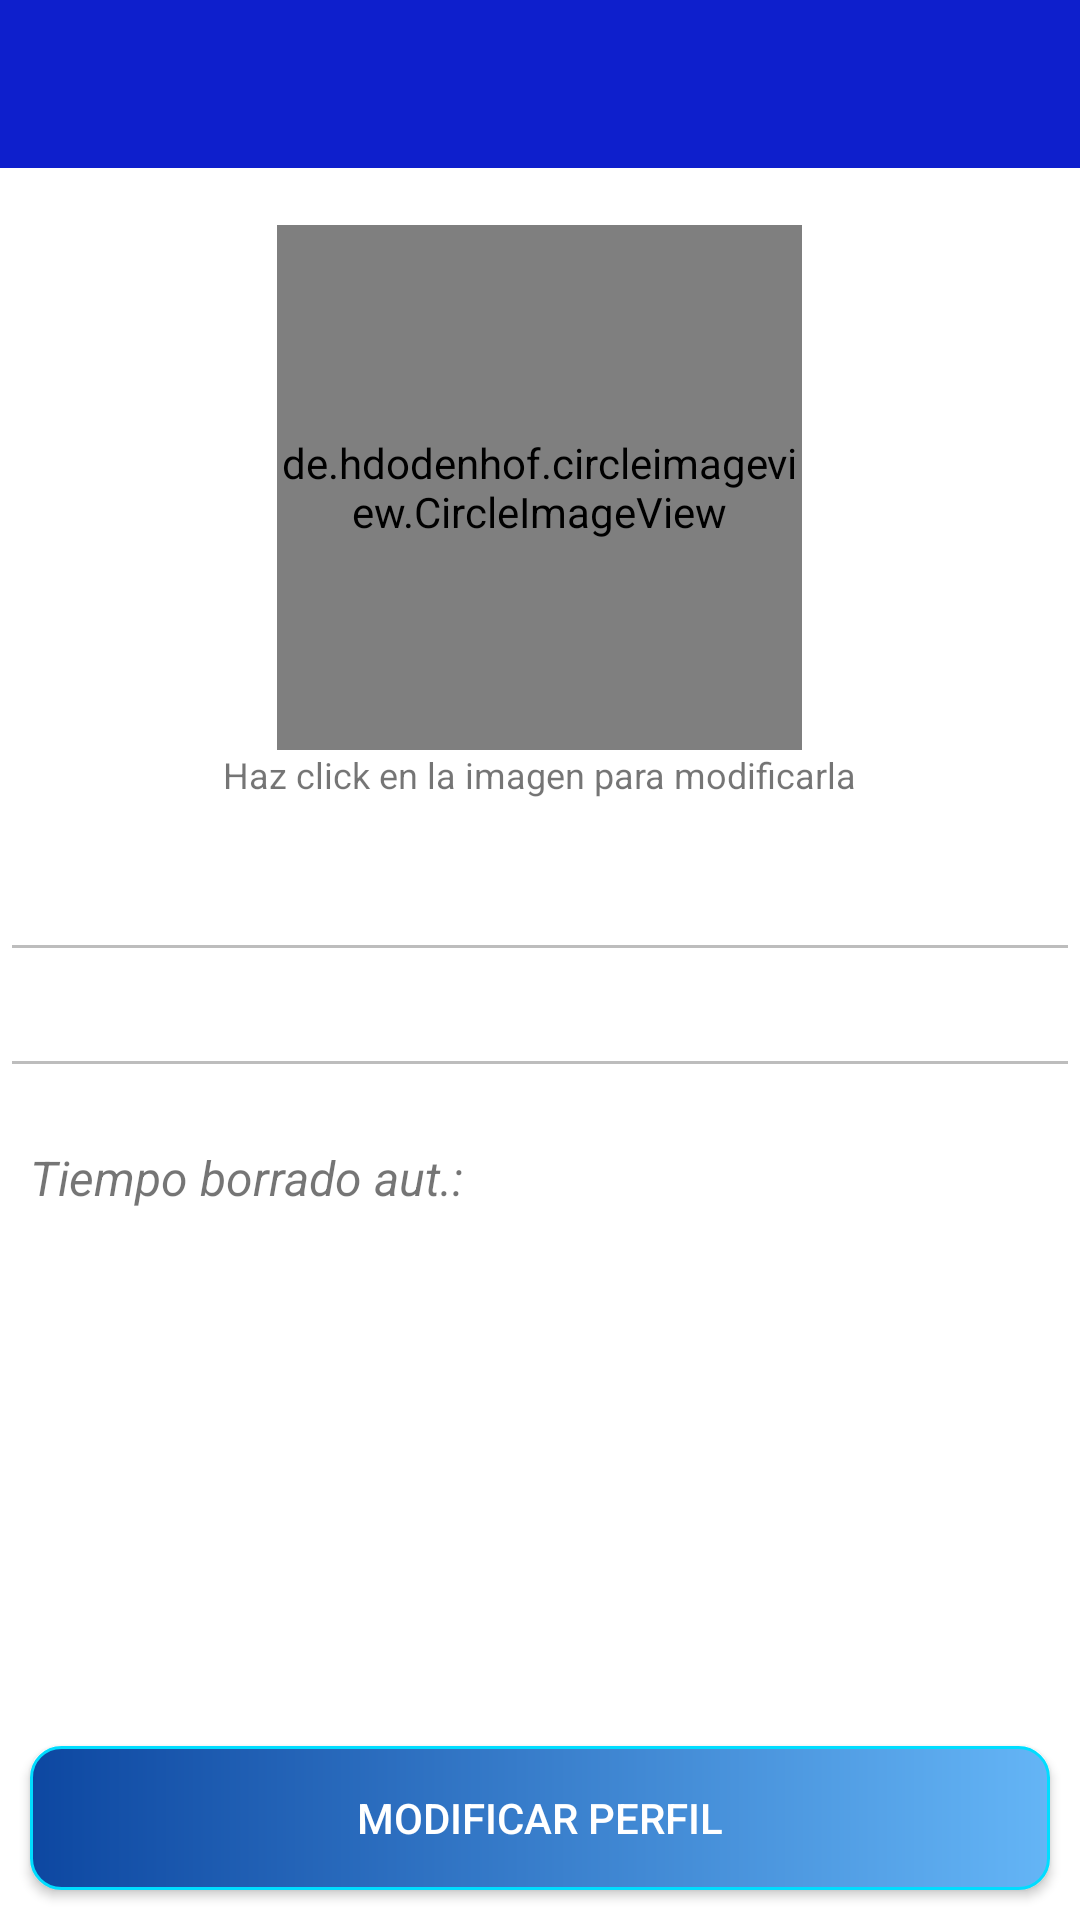

Write the Android layout XML for this screen, with the resource values it uses.
<!-- AndroidManifest.xml: application theme AppTheme -->
<!-- res/layout/activity_ajustes.xml -->
<?xml version="1.0" encoding="utf-8"?>
<RelativeLayout xmlns:android="http://schemas.android.com/apk/res/android"
                xmlns:app="http://schemas.android.com/apk/res-auto"
                xmlns:tools="http://schemas.android.com/tools"
                android:layout_width="match_parent"
                android:layout_height="match_parent"
                android:fitsSystemWindows="true"
                android:background="@color/md_white_1000"
                tools:context=".Activity_ajustes">

    <android.support.design.widget.AppBarLayout
        android:id="@+id/appBarLayout"
        android:layout_width="match_parent"
        android:layout_height="wrap_content"
        android:theme="@style/AppTheme.AppBarOverlay">

        <android.support.v7.widget.Toolbar
            android:id="@+id/toolbar"
            android:layout_width="match_parent"
            android:layout_height="?attr/actionBarSize"
            android:background="?attr/colorPrimary"
            app:popupTheme="@style/AppTheme.PopupOverlay"/>

    </android.support.design.widget.AppBarLayout>


    <de.hdodenhof.circleimageview.CircleImageView
        android:id="@+id/imgFoto"
        android:layout_width="175dp"
        android:layout_height="175dp"
        android:layout_below="@+id/appBarLayout"

        android:layout_centerHorizontal="true"

        android:layout_marginTop="19dp"
        android:scaleType="centerCrop"
        android:src="@drawable/img_cuenta"/>


    <TextView
        android:id="@+id/txtinfo"
        android:layout_width="wrap_content"
        android:layout_height="wrap_content"
        android:layout_below="@+id/imgFoto"
        android:layout_centerHorizontal="true"
        android:textSize="12sp"
        android:text="@string/haz_click_en_la_imagen_para_modificarla"/>

    <EditText
        android:id="@+id/tvNombre"
        android:layout_width="match_parent"
        android:layout_height="wrap_content"
        android:layout_marginTop="19dp"
        android:textSize="16sp"
        android:typeface="sans"
        android:textStyle="bold|italic"
        android:paddingLeft="10dp"
        android:inputType="textPersonName"
        android:enabled="false"
        android:layout_below="@+id/txtinfo"
        android:layout_alignParentLeft="true"
        android:layout_alignParentStart="true"/>

    <EditText
        android:id="@+id/tvNick"
        android:layout_width="match_parent"
        android:layout_height="wrap_content"
        android:textSize="16sp"
        android:typeface="sans"
        android:textStyle="bold|italic"
        android:paddingLeft="10dp"
        android:inputType="textEmailAddress"
        android:enabled="false"
        android:layout_below="@+id/tvNombre"
        android:layout_alignParentLeft="true"
        android:layout_alignParentStart="true"/>


    <LinearLayout
        android:layout_width="match_parent"
        android:layout_height="wrap_content"
        android:orientation="horizontal"
        android:layout_marginTop="19dp"
        android:layout_below="@+id/tvNick">


        <TextView
            android:id="@+id/textView5"
            android:layout_width="wrap_content"
            android:layout_height="wrap_content"
            android:textSize="16sp"
            android:typeface="sans"
            android:textStyle="italic"


            android:text="Tiempo borrado aut.:"
            android:layout_gravity="center_horizontal"
            android:gravity="center_horizontal"
            android:paddingLeft="10dp"
            />

        <Spinner
            android:id="@+id/spinnertiempo"
            android:layout_width="wrap_content"
            android:layout_height="22dp"
            android:layout_marginLeft="1dp"
            android:layout_marginStart="1dp"
            android:background="@color/md_white_1000"/>



    </LinearLayout>

    <Button
        android:id="@+id/btnSetup"
        android:layout_width="match_parent"
        android:layout_height="wrap_content"
        android:layout_alignParentBottom="true"
        android:layout_alignParentLeft="true"
        android:layout_alignParentStart="true"
        android:layout_margin="10dp"
        android:background="@drawable/degradado_btn"
        android:textColor="@color/md_white_1000"
        android:text="Modificar perfil"/>
</RelativeLayout>
<!-- resources referenced by this layout -->
<resources>
  <color name="md_white_1000">#ffffff</color>
  <!-- drawable degradado_btn (drawable) -->
  <?xml version="1.0" encoding="utf-8"?>
  <shape xmlns:android="http://schemas.android.com/apk/res/android">
  
  
  
  
     
      <gradient
          android:startColor="@color/list_pressed"
          android:endColor="@color/md_blue_900"
          android:angle="180">
          
           
      </gradient>
  
      <corners
          android:radius="10dp"/>
  
      <stroke
          android:width="1dp"
          android:color="@android:color/holo_blue_bright" />
  
      
  
    
  
  
  </shape>
  <!-- drawable img_cuenta: png bitmap (drawable, 16863 bytes) -->
  <string name="haz_click_en_la_imagen_para_modificarla">Haz click en la imagen para modificarla</string>
  <style name="AppTheme.AppBarOverlay" parent="ThemeOverlay.AppCompat.Dark.ActionBar" />
  <style name="AppTheme.PopupOverlay" parent="ThemeOverlay.AppCompat.Light" />
  <style name="AppTheme" parent="Theme.AppCompat.Light.DarkActionBar">
  
          
          <item name="colorPrimary">@color/colorPrimary</item>
          <item name="colorPrimaryDark">@color/colorPrimaryDark</item>
          <item name="colorAccent">@color/colorAccent</item>
  
      </style>
  <color name="list_pressed">#64b5f6</color>
  <color name="md_blue_900">#0d47a1</color>
  <color name="colorPrimary">#0e1fcc</color>
  <color name="colorPrimaryDark">#021896</color>
  <color name="colorAccent">#80000000</color>
</resources>
